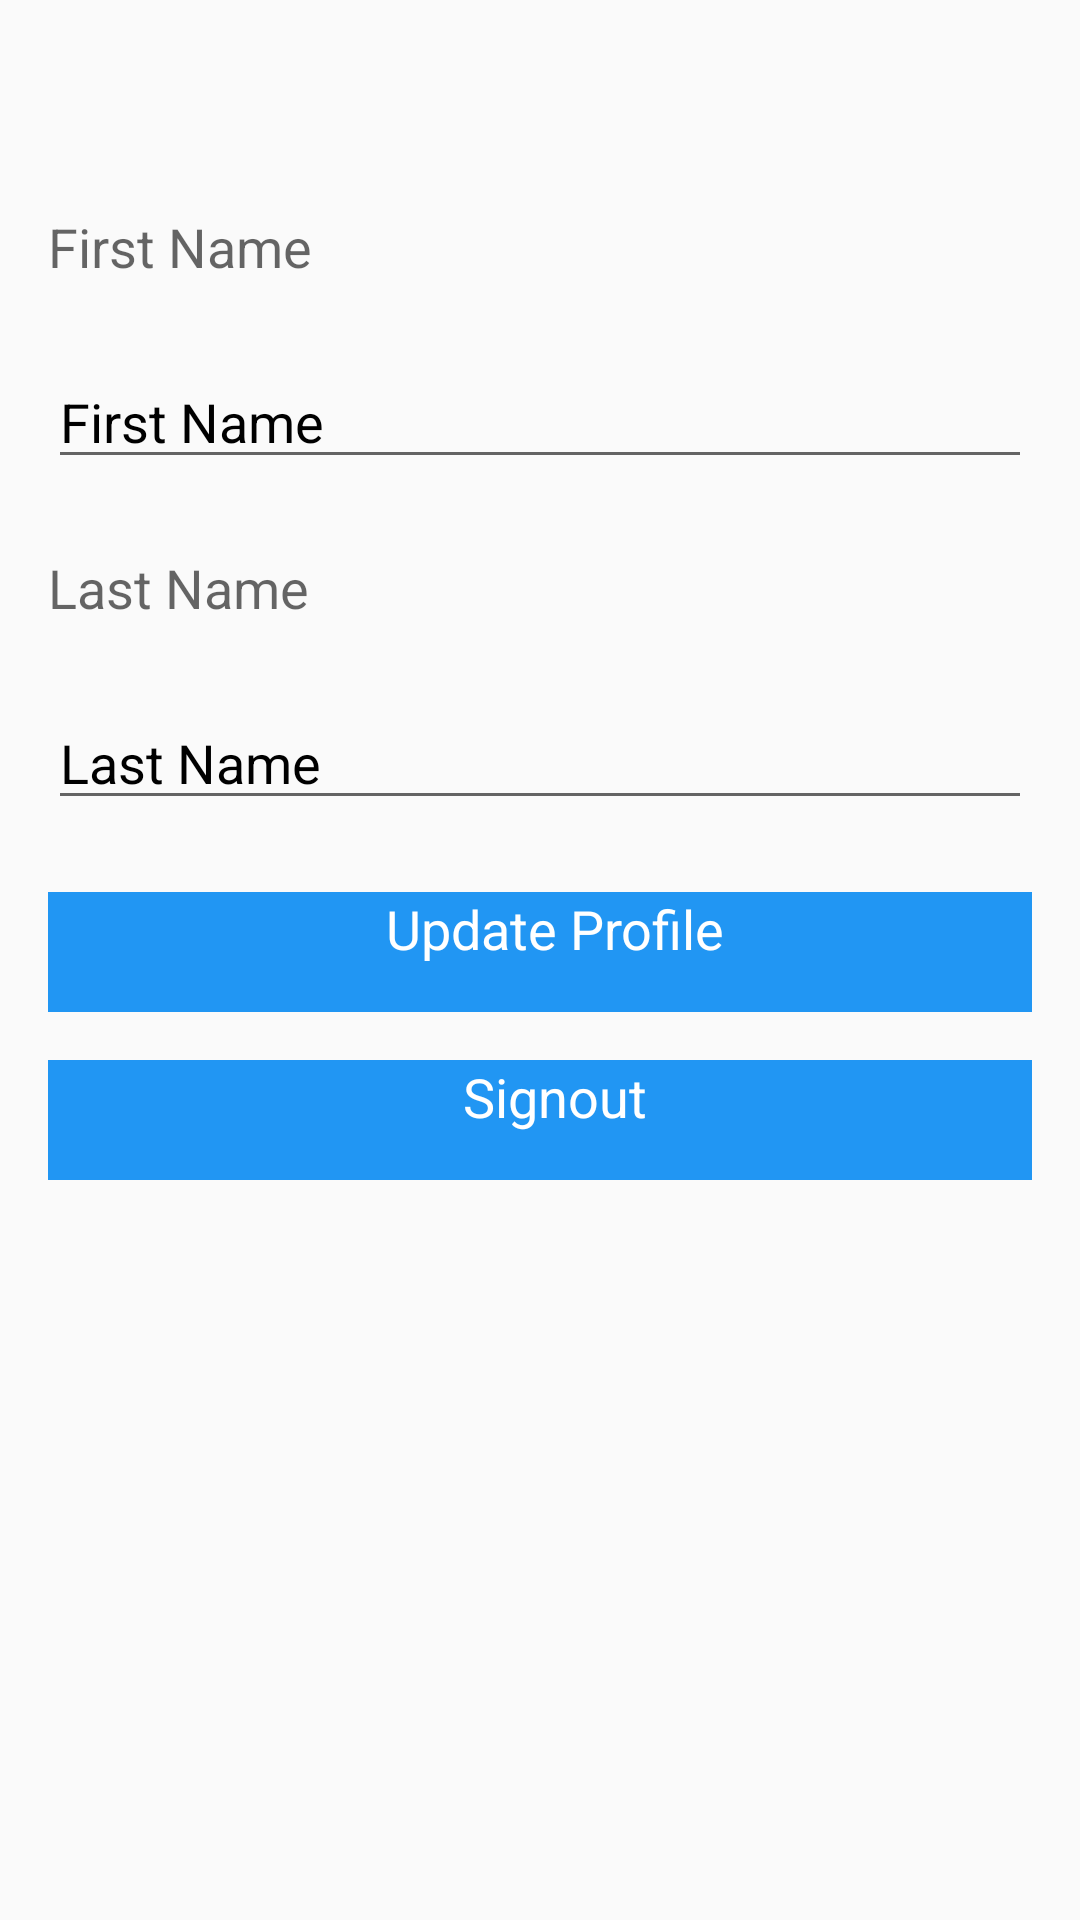

Produce the Android XML layout that renders to this screen, including the resource entries it uses.
<!-- AndroidManifest.xml: application theme AppTheme -->
<!-- res/layout/fragment_profile_screen.xml -->
<?xml version="1.0" encoding="utf-8"?>
<androidx.constraintlayout.widget.ConstraintLayout xmlns:android="http://schemas.android.com/apk/res/android"
    xmlns:app="http://schemas.android.com/apk/res-auto"
    xmlns:tools="http://schemas.android.com/tools"
    android:id="@+id/layout_edit_user"
    android:layout_width="match_parent"
    android:layout_height="match_parent"
    tools:context=".EditUserActivity">

    <TextView
        android:id="@+id/sign_out"
        android:layout_width="0dp"
        android:layout_height="40dp"
        android:layout_marginStart="16dp"
        android:layout_marginTop="16dp"
        android:layout_marginEnd="16dp"
        android:background="@color/colorPrimary"
        android:paddingLeft="10dp"
        android:text="Signout"
        android:textAlignment="center"
        android:textColor="#FFFFFF"
        android:textSize="18sp"
        android:visibility="visible"
        app:layout_constraintEnd_toEndOf="parent"
        app:layout_constraintStart_toStartOf="parent"
        app:layout_constraintTop_toBottomOf="@+id/update_user" />

    <TextView
        android:id="@+id/update_user"
        android:layout_width="0dp"
        android:layout_height="40dp"
        android:layout_marginStart="16dp"
        android:layout_marginTop="16dp"
        android:layout_marginEnd="16dp"
        android:layout_marginBottom="8dp"
        android:background="@color/colorPrimary"
        android:paddingLeft="10dp"
        android:text="Update Profile"
        android:textAlignment="center"
        android:textColor="#FFFFFF"
        android:textSize="18sp"
        android:visibility="visible"
        app:layout_constraintBottom_toTopOf="@+id/sign_out"
        app:layout_constraintEnd_toEndOf="parent"
        app:layout_constraintStart_toStartOf="parent"
        app:layout_constraintTop_toBottomOf="@+id/last_name" />

    <EditText
        android:id="@+id/first_name"
        android:layout_width="0dp"
        android:layout_height="wrap_content"
        android:layout_marginStart="16dp"
        android:layout_marginTop="16dp"
        android:layout_marginEnd="16dp"
        android:layout_marginBottom="8dp"
        android:inputType="textPersonName"
        android:text="First Name"
        android:textColor="@android:color/black"
        android:visibility="visible"
        app:layout_constraintBottom_toTopOf="@+id/last_name_label"
        app:layout_constraintEnd_toEndOf="parent"
        app:layout_constraintStart_toStartOf="parent"
        app:layout_constraintTop_toBottomOf="@+id/first_name_label" />

    <EditText
        android:id="@+id/last_name"
        android:layout_width="0dp"
        android:layout_height="wrap_content"
        android:layout_marginStart="16dp"
        android:layout_marginTop="16dp"
        android:layout_marginEnd="16dp"
        android:layout_marginBottom="8dp"
        android:inputType="textPersonName"
        android:text="Last Name"
        android:textColor="@android:color/black"
        app:layout_constraintBottom_toTopOf="@+id/update_user"
        app:layout_constraintEnd_toEndOf="parent"
        app:layout_constraintStart_toStartOf="parent"
        app:layout_constraintTop_toBottomOf="@+id/last_name_label" />

    <TextView
        android:id="@+id/first_name_label"
        android:layout_width="0dp"
        android:layout_height="wrap_content"
        android:layout_marginStart="16dp"
        android:layout_marginTop="70dp"
        android:layout_marginEnd="16dp"
        android:layout_marginBottom="8dp"
        android:text="First Name"
        android:textAppearance="@style/TextAppearance.AppCompat.Medium"
        app:layout_constraintBottom_toTopOf="@+id/first_name"
        app:layout_constraintEnd_toEndOf="parent"
        app:layout_constraintStart_toStartOf="parent"
        app:layout_constraintTop_toTopOf="parent" />

    <TextView
        android:id="@+id/last_name_label"
        android:layout_width="0dp"
        android:layout_height="wrap_content"
        android:layout_marginStart="16dp"
        android:layout_marginTop="16dp"
        android:layout_marginEnd="16dp"
        android:layout_marginBottom="8dp"
        android:text="Last Name"
        android:textAppearance="@style/TextAppearance.AppCompat.Medium"
        app:layout_constraintBottom_toTopOf="@+id/last_name"
        app:layout_constraintEnd_toEndOf="parent"
        app:layout_constraintStart_toStartOf="parent"
        app:layout_constraintTop_toBottomOf="@+id/first_name" />


</androidx.constraintlayout.widget.ConstraintLayout>
<!-- resources referenced by this layout -->
<resources>
  <color name="colorPrimary">#2196F3</color>
  <style name="AppTheme" parent="Theme.AppCompat.Light.NoActionBar">
          
          <item name="colorPrimary">@color/colorPrimary</item>
          <item name="colorPrimaryDark">@color/colorPrimaryDark</item>
          <item name="colorAccent">@color/colorAccent</item>
      </style>
  <color name="colorPrimaryDark">#0E5A96</color>
  <color name="colorAccent">#000</color>
</resources>
